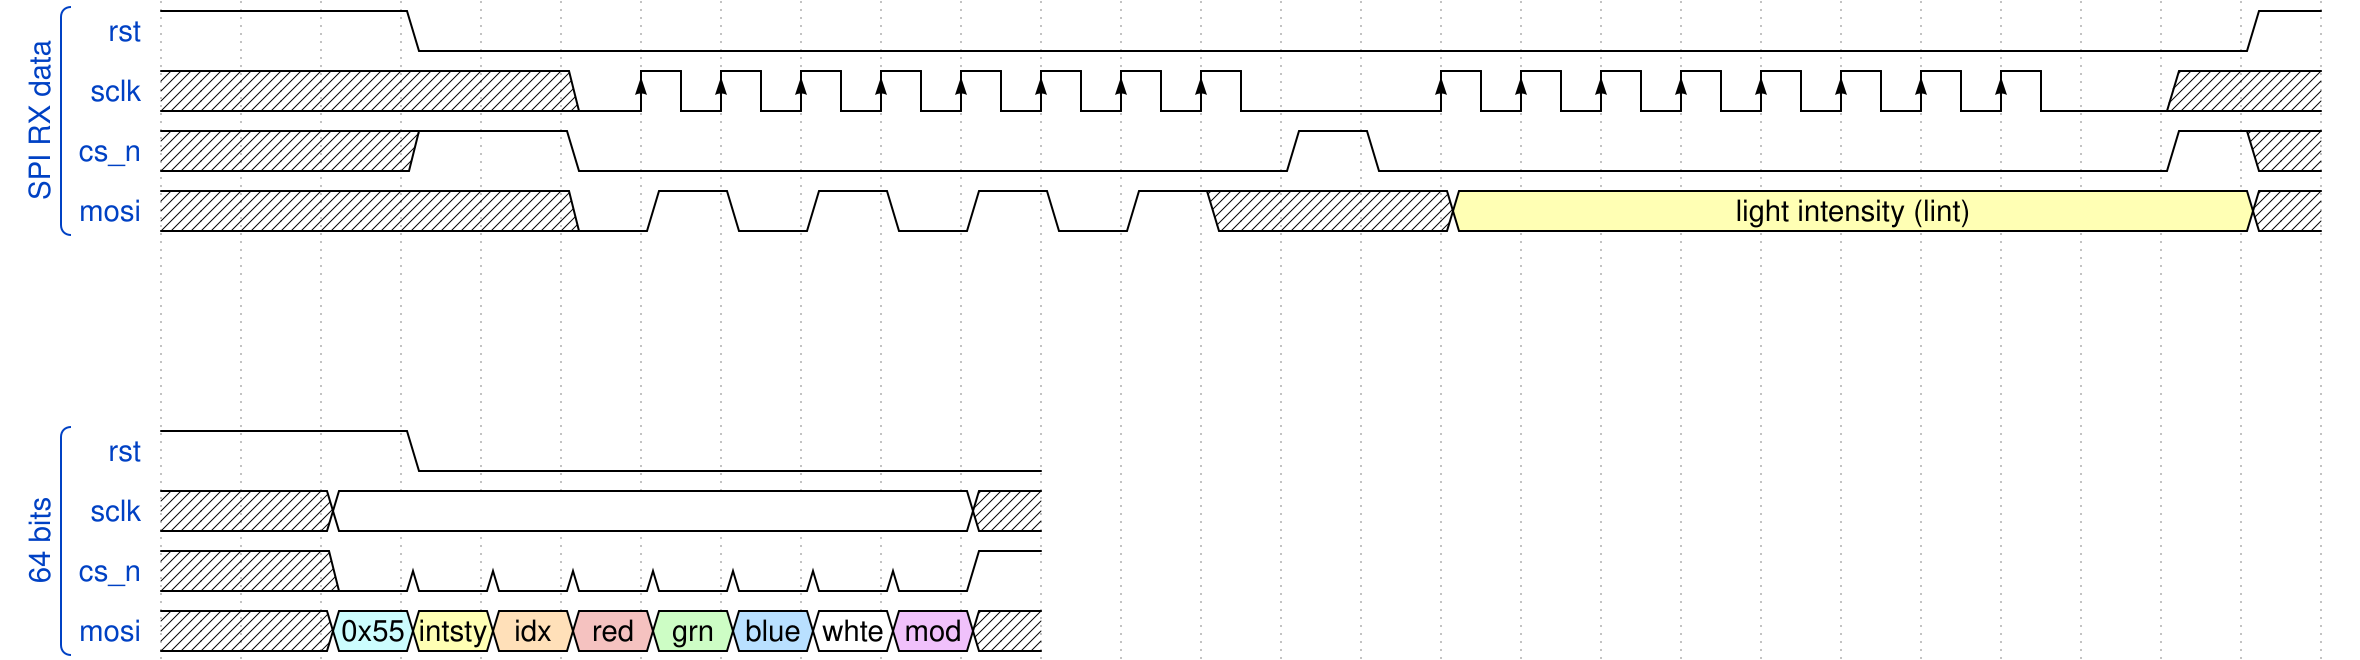

Write the WaveJSON whose rendering is this waveform diagram.

{signal: [
  ['SPI RX data',
  {name: 'rst', wave: '1..0......................1'},
  {name: 'sclk', wave: 'xxxxx0P.......l.P.......lxx'},
  {name: 'cs_n', wave: 'xxx1.0........10.........1x'},
  {name: 'mosi', wave: 'xxxx.01010101x.x3.........x', data: ['light intensity (lint)']}
  ],
  {}, {}, {},
  ['64 bits',
	{name: 'rst', wave: '1..0.......'},
   {name: 'sclk', wave: 'x.2.......x'},
   {name: 'cs_n', wave: 'x.000000001'},
   {name: 'mosi', wave: 'x.63497528x', data: ['0x55', 'intsty', 'idx', 'red', 'grn', 'blue', 'whte', 'mod']}
	]
  ]
}